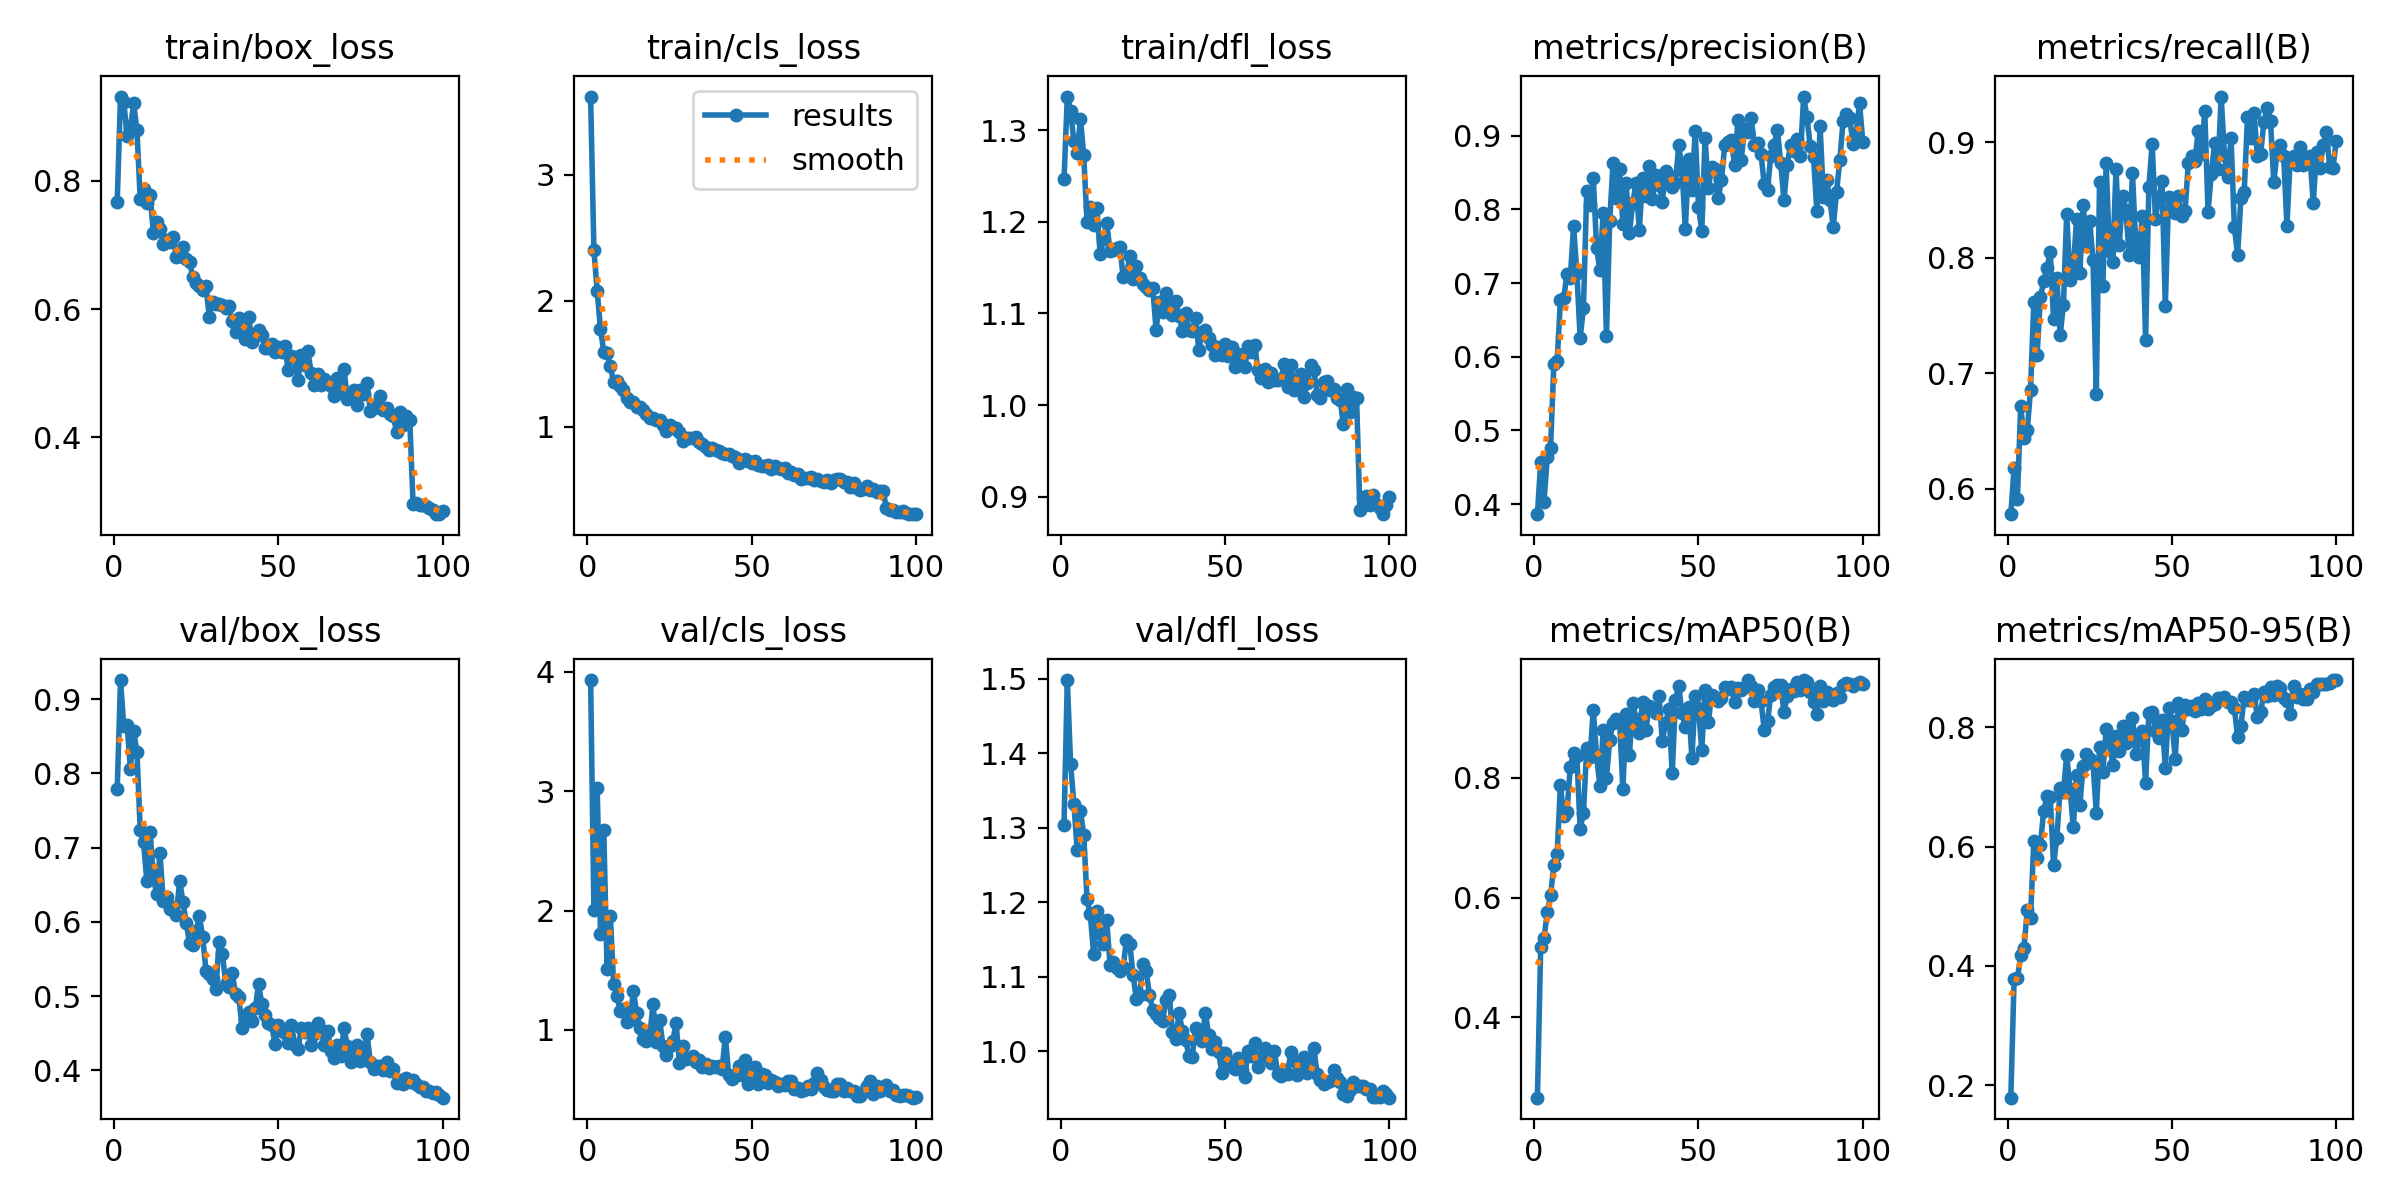

The file beside this chart, header and first rows:
epoch, time, train/box_loss, train/cls_loss, train/dfl_loss, metrics/precision(B), metrics/recall(B), metrics/mAP50(B), metrics/mAP50-95(B), val/box_loss, val/cls_loss, val/dfl_loss, lr/pg0, lr/pg1, lr/pg2
1, 155, 0.7667, 3.621, 1.246, 0.3863, 0.5778, 0.2658, 0.1792, 0.7784, 3.931, 1.304, 0.0004107, 0.0004107, 0.0004107
2, 297.9, 0.9312, 2.404, 1.337, 0.4574, 0.6179, 0.518, 0.3774, 0.9259, 2.005, 1.499, 0.0008192, 0.0008192, 0.0008192
3, 440.8, 0.9225, 2.079, 1.321, 0.4031, 0.5912, 0.5325, 0.379, 0.8633, 3.025, 1.386, 0.001219, 0.001219, 0.001219
4, 581.4, 0.8701, 1.778, 1.288, 0.4634, 0.6711, 0.5751, 0.4175, 0.8658, 1.808, 1.332, 0.001213, 0.001213, 0.001213
5, 718.3, 0.8817, 1.598, 1.275, 0.4767, 0.644, 0.6037, 0.4305, 0.8064, 2.673, 1.27, 0.0012, 0.0012, 0.0012
6, 856.2, 0.9205, 1.59, 1.312, 0.5906, 0.6507, 0.6549, 0.4929, 0.8568, 1.509, 1.322, 0.001188, 0.001188, 0.001188
7, 1006, 0.8787, 1.481, 1.272, 0.5938, 0.6856, 0.6731, 0.4801, 0.8289, 1.958, 1.291, 0.001176, 0.001176, 0.001176
8, 1153, 0.7716, 1.356, 1.2, 0.6772, 0.7617, 0.7876, 0.6094, 0.7238, 1.382, 1.204, 0.001163, 0.001163, 0.001163
9, 1300, 0.7873, 1.367, 1.216, 0.6796, 0.716, 0.7369, 0.5801, 0.7078, 1.288, 1.184, 0.001151, 0.001151, 0.001151
10, 1446, 0.7653, 1.325, 1.196, 0.7127, 0.7654, 0.7432, 0.6032, 0.6553, 1.158, 1.131, 0.001139, 0.001139, 0.001139
11, 1592, 0.7775, 1.294, 1.215, 0.707, 0.7799, 0.8183, 0.6594, 0.7214, 1.179, 1.188, 0.001126, 0.001126, 0.001126
12, 1738, 0.7192, 1.233, 1.165, 0.777, 0.7911, 0.841, 0.6838, 0.6609, 1.07, 1.159, 0.001114, 0.001114, 0.001114
13, 1883, 0.7353, 1.2, 1.182, 0.7143, 0.8044, 0.8362, 0.6824, 0.637, 1.084, 1.144, 0.001102, 0.001102, 0.001102
14, 2029, 0.7249, 1.202, 1.199, 0.6257, 0.7464, 0.7147, 0.5688, 0.6926, 1.327, 1.175, 0.001089, 0.001089, 0.001089
15, 2176, 0.702, 1.159, 1.168, 0.6657, 0.7824, 0.7407, 0.6139, 0.6282, 1.144, 1.115, 0.001077, 0.001077, 0.001077
16, 2321, 0.708, 1.158, 1.169, 0.8255, 0.7325, 0.8498, 0.6976, 0.6338, 1.017, 1.119, 0.001064, 0.001064, 0.001064
17, 2466, 0.7037, 1.134, 1.172, 0.8061, 0.7588, 0.8353, 0.6909, 0.6173, 0.9262, 1.111, 0.001052, 0.001052, 0.001052
18, 2612, 0.7118, 1.104, 1.173, 0.8426, 0.8378, 0.9134, 0.7535, 0.6198, 0.9064, 1.107, 0.00104, 0.00104, 0.00104
19, 2759, 0.6811, 1.07, 1.139, 0.748, 0.7809, 0.8364, 0.6966, 0.6089, 0.958, 1.113, 0.001027, 0.001027, 0.001027
20, 2905, 0.6821, 1.069, 1.142, 0.7173, 0.7897, 0.7867, 0.6322, 0.6556, 1.216, 1.15, 0.001015, 0.001015, 0.001015
21, 3051, 0.6967, 1.054, 1.162, 0.7956, 0.8335, 0.8796, 0.7192, 0.6268, 0.8971, 1.144, 0.001002, 0.001002, 0.001002
22, 3197, 0.6778, 1.056, 1.138, 0.6278, 0.7867, 0.7995, 0.6694, 0.599, 1.084, 1.103, 0.0009901, 0.0009901, 0.0009901
23, 3344, 0.6734, 1.019, 1.152, 0.7847, 0.8459, 0.8635, 0.7342, 0.5714, 0.867, 1.071, 0.0009778, 0.0009778, 0.0009778
24, 3490, 0.6498, 0.9653, 1.139, 0.8624, 0.8102, 0.892, 0.7558, 0.5693, 0.789, 1.075, 0.0009654, 0.0009654, 0.0009654
25, 3636, 0.6407, 1.012, 1.132, 0.8152, 0.8312, 0.8981, 0.7463, 0.5881, 0.8687, 1.117, 0.000953, 0.000953, 0.000953
26, 3782, 0.636, 0.992, 1.129, 0.8545, 0.7982, 0.8945, 0.7394, 0.6075, 0.9045, 1.107, 0.0009406, 0.0009406, 0.0009406
27, 3928, 0.6292, 0.9954, 1.125, 0.7809, 0.6814, 0.7811, 0.6567, 0.58, 1.062, 1.075, 0.0009283, 0.0009283, 0.0009283
28, 4075, 0.6358, 0.9565, 1.127, 0.8354, 0.8656, 0.9066, 0.7661, 0.5345, 0.7209, 1.055, 0.0009159, 0.0009159, 0.0009159
29, 4221, 0.5882, 0.8879, 1.082, 0.7686, 0.775, 0.8378, 0.7251, 0.5297, 0.8625, 1.05, 0.0009035, 0.0009035, 0.0009035
30, 4367, 0.611, 0.9101, 1.113, 0.8088, 0.8821, 0.9252, 0.7962, 0.5227, 0.7528, 1.044, 0.0008911, 0.0008911, 0.0008911
31, 4513, 0.6079, 0.9116, 1.101, 0.8355, 0.8054, 0.8985, 0.7769, 0.5093, 0.7628, 1.04, 0.0008787, 0.0008787, 0.0008787
32, 4660, 0.6083, 0.9096, 1.122, 0.7725, 0.7961, 0.874, 0.7371, 0.5731, 0.7824, 1.068, 0.0008664, 0.0008664, 0.0008664
33, 4805, 0.606, 0.9191, 1.107, 0.8431, 0.8769, 0.9271, 0.7844, 0.5573, 0.7327, 1.075, 0.000854, 0.000854, 0.000854
34, 4953, 0.6023, 0.8831, 1.098, 0.8185, 0.8109, 0.88, 0.7602, 0.517, 0.7509, 1.025, 0.0008416, 0.0008416, 0.0008416
35, 5100, 0.6052, 0.8628, 1.114, 0.8595, 0.8534, 0.9197, 0.8019, 0.5121, 0.6863, 1.017, 0.0008293, 0.0008293, 0.0008293
36, 5248, 0.5806, 0.8421, 1.097, 0.8139, 0.8413, 0.9153, 0.7736, 0.5307, 0.7129, 1.051, 0.0008169, 0.0008169, 0.0008169
37, 5394, 0.565, 0.8138, 1.081, 0.8471, 0.802, 0.9076, 0.7914, 0.503, 0.6826, 1.027, 0.0008045, 0.0008045, 0.0008045
38, 5543, 0.5859, 0.8338, 1.1, 0.8331, 0.8732, 0.9358, 0.8156, 0.4983, 0.695, 1.015, 0.0007921, 0.0007921, 0.0007921
39, 5691, 0.5777, 0.8179, 1.082, 0.8106, 0.8119, 0.8615, 0.7558, 0.4576, 0.6856, 0.9929, 0.0007797, 0.0007797, 0.0007797
40, 5839, 0.5539, 0.8061, 1.081, 0.8523, 0.8008, 0.8917, 0.7777, 0.4684, 0.6999, 0.9917, 0.0007674, 0.0007674, 0.0007674
41, 5987, 0.5879, 0.796, 1.095, 0.8453, 0.8361, 0.9142, 0.7941, 0.4791, 0.6768, 1.031, 0.000755, 0.000755, 0.000755
42, 6135, 0.5481, 0.7881, 1.061, 0.8298, 0.7283, 0.8077, 0.7069, 0.4659, 0.9448, 1.018, 0.0007426, 0.0007426, 0.0007426
43, 6283, 0.5594, 0.7886, 1.079, 0.8363, 0.8611, 0.9302, 0.8243, 0.4835, 0.6229, 1.014, 0.0007302, 0.0007302, 0.0007302
44, 6432, 0.5665, 0.7685, 1.081, 0.8878, 0.8986, 0.9527, 0.8256, 0.5166, 0.5889, 1.052, 0.0007179, 0.0007179, 0.0007179
45, 6580, 0.5596, 0.7607, 1.073, 0.8529, 0.8333, 0.9077, 0.7936, 0.4888, 0.6135, 1.022, 0.0007055, 0.0007055, 0.0007055
46, 6730, 0.5397, 0.7183, 1.066, 0.7736, 0.8518, 0.885, 0.7817, 0.475, 0.6956, 1.003, 0.0006931, 0.0006931, 0.0006931
47, 6877, 0.5385, 0.7341, 1.054, 0.8683, 0.8662, 0.9188, 0.8127, 0.4643, 0.621, 1.012, 0.0006808, 0.0006808, 0.0006808
48, 7025, 0.5457, 0.7489, 1.063, 0.8269, 0.7583, 0.8335, 0.7319, 0.4606, 0.7514, 0.9987, 0.0006684, 0.0006684, 0.0006684
49, 7174, 0.533, 0.7325, 1.054, 0.9061, 0.8526, 0.9359, 0.8324, 0.4362, 0.5445, 0.9709, 0.000656, 0.000656, 0.000656
50, 7332, 0.5402, 0.7167, 1.067, 0.804, 0.8412, 0.9161, 0.8099, 0.4606, 0.6369, 0.9976, 0.0006436, 0.0006436, 0.0006436
51, 7482, 0.5334, 0.7279, 1.053, 0.7709, 0.8385, 0.8462, 0.747, 0.4532, 0.6896, 0.9855, 0.0006312, 0.0006312, 0.0006312
52, 7624, 0.5428, 0.7004, 1.063, 0.8968, 0.853, 0.946, 0.8397, 0.45, 0.5464, 0.9805, 0.0006189, 0.0006189, 0.0006189
53, 7768, 0.5042, 0.6924, 1.041, 0.8289, 0.8356, 0.8932, 0.7946, 0.4366, 0.6342, 0.9758, 0.0006065, 0.0006065, 0.0006065
54, 7912, 0.5268, 0.694, 1.055, 0.8581, 0.8399, 0.9382, 0.837, 0.4617, 0.623, 0.9905, 0.0005941, 0.0005941, 0.0005941
55, 8056, 0.5252, 0.6994, 1.054, 0.855, 0.8815, 0.9344, 0.8306, 0.4347, 0.5527, 0.9739, 0.0005818, 0.0005818, 0.0005818
56, 8205, 0.4889, 0.6678, 1.041, 0.815, 0.8877, 0.929, 0.8355, 0.4284, 0.5794, 0.9656, 0.0005694, 0.0005694, 0.0005694
57, 8356, 0.529, 0.6888, 1.064, 0.8404, 0.8837, 0.9336, 0.8263, 0.4575, 0.5666, 1, 0.000557, 0.000557, 0.000557
58, 8501, 0.5121, 0.6734, 1.058, 0.8876, 0.9095, 0.9513, 0.8401, 0.4522, 0.5325, 0.9931, 0.0005446, 0.0005446, 0.0005446
59, 8652, 0.5345, 0.6698, 1.066, 0.8916, 0.8901, 0.9474, 0.8301, 0.4565, 0.5458, 1.011, 0.0005322, 0.0005322, 0.0005322
60, 8802, 0.4995, 0.6723, 1.038, 0.8939, 0.9271, 0.9512, 0.8466, 0.4348, 0.5346, 0.979, 0.0005199, 0.0005199, 0.0005199
... 40 more rows
